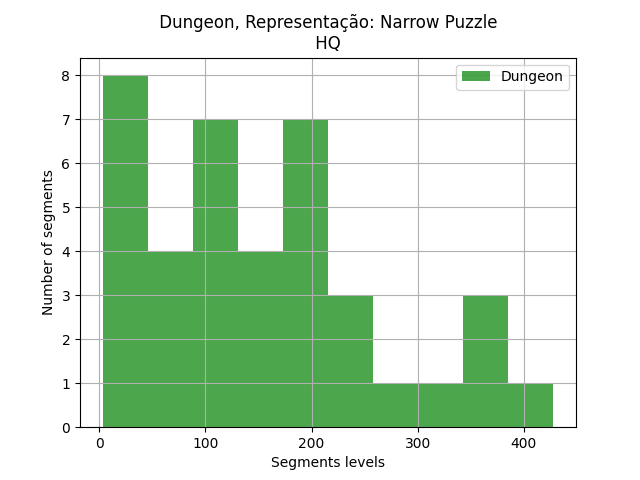

Source data for this figure (header and first rows):
segments, segments
0, 11
1, 143
2, 122
3, 124
4, 50
5, 349
6, 143
7, 117
8, 73
9, 189
10, 385
11, 20
12, 50
13, 191
14, 238
15, 7
16, 355
17, 179
18, 321
19, 31
20, 129
22, 128
23, 68
24, 247
25, 129
26, 3
27, 20
28, 210
29, 278
30, 189
31, 20
32, 209
33, 155
34, 97
35, 226
36, 150
37, 8
38, 208
39, 428
